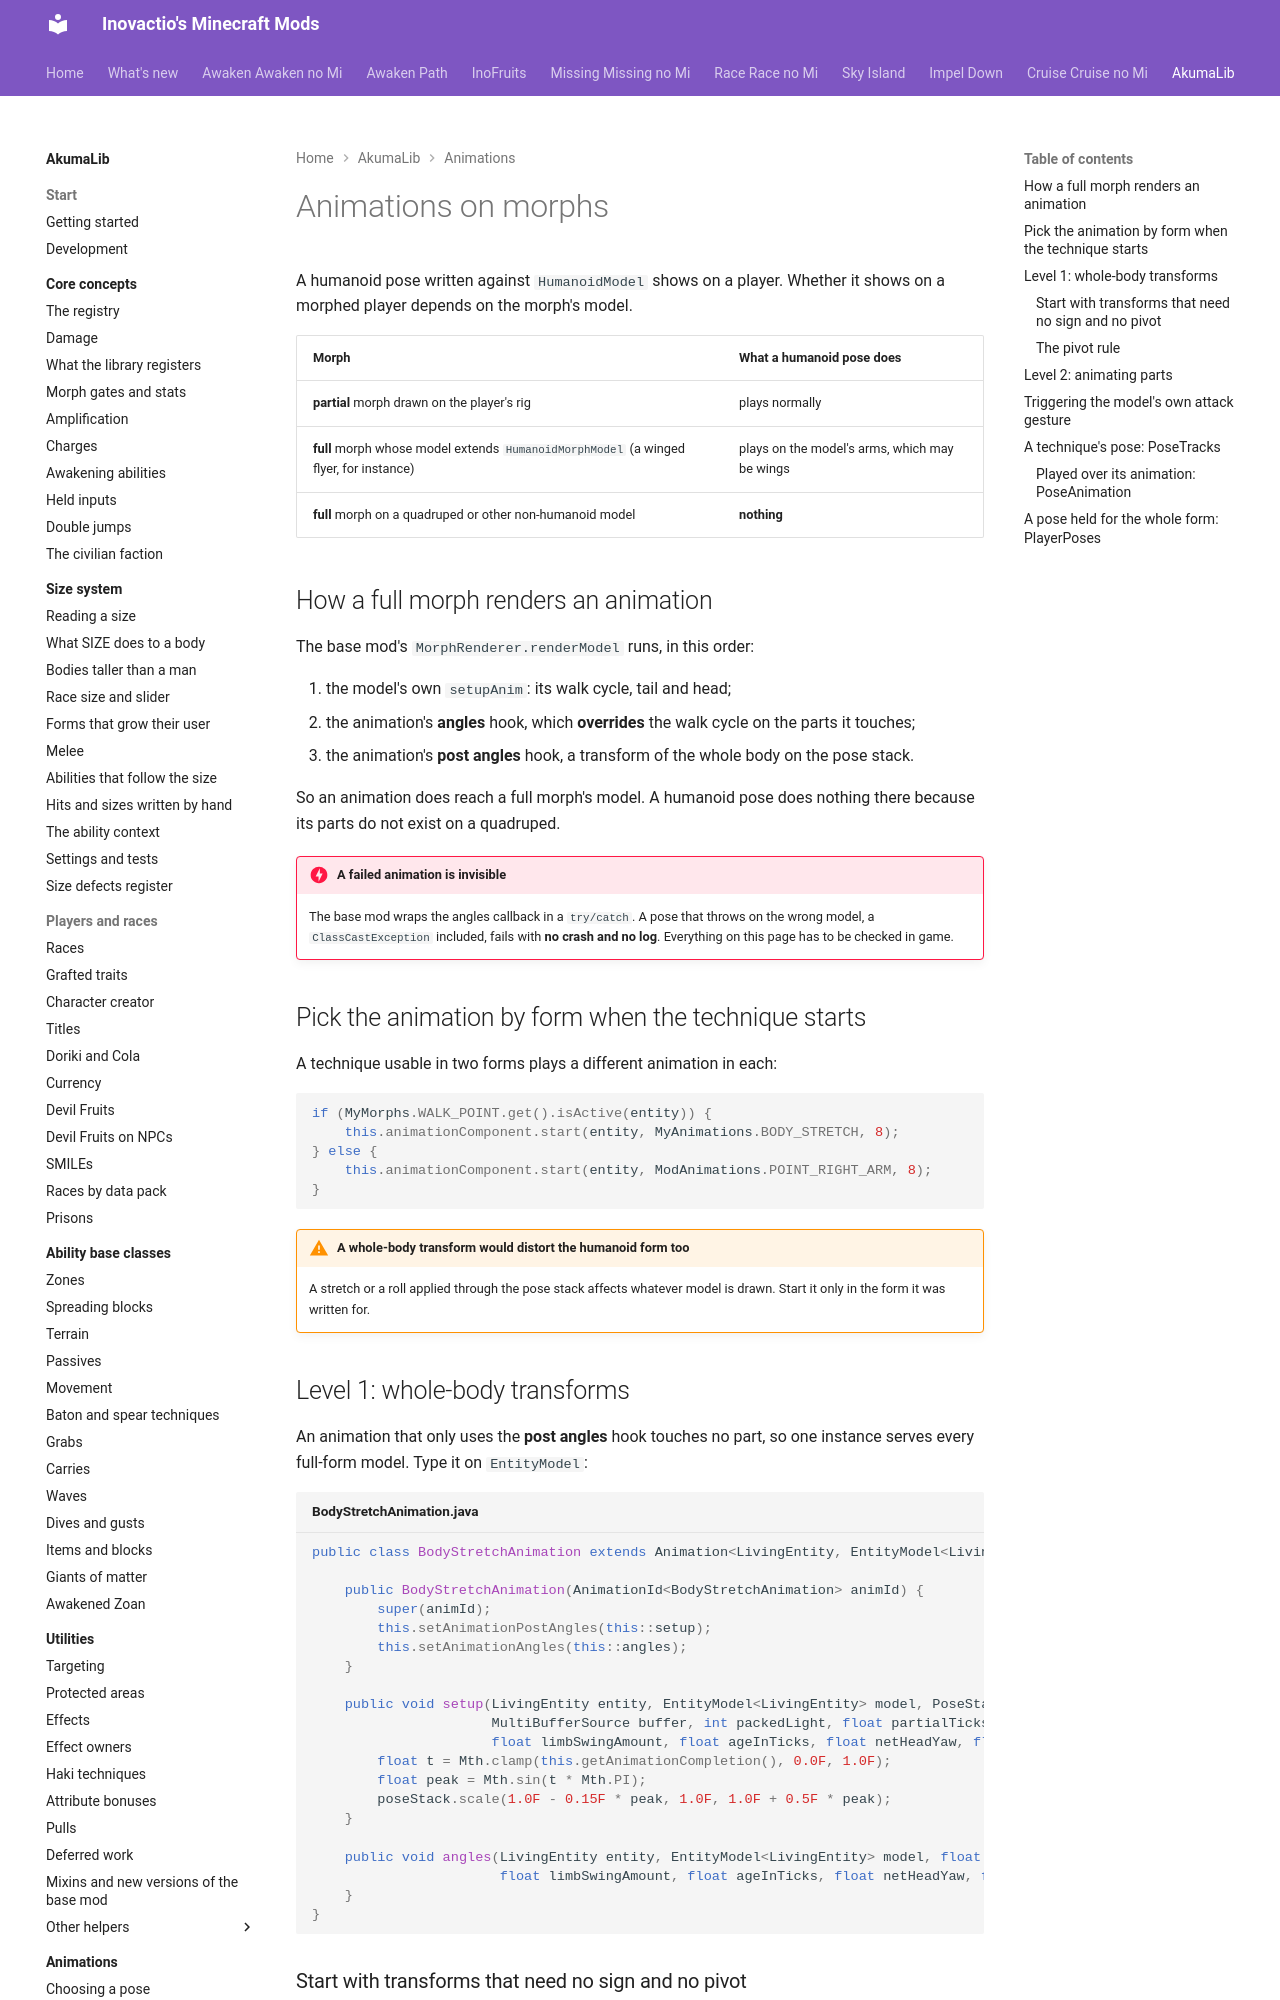

repository: Inovactio/inovactio.github.io · page: akumalib/animations/morphs/index.html · generator: mkdocs

# Animations on morphs

A humanoid pose written against `HumanoidModel` shows on a player. Whether it shows on a morphed player depends on the morph's model.

| Morph | What a humanoid pose does |
|---|---|
| **partial** morph drawn on the player's rig | plays normally |
| **full** morph whose model extends `HumanoidMorphModel` (a winged flyer, for instance) | plays on the model's arms, which may be wings |
| **full** morph on a quadruped or other non-humanoid model | **nothing** |

## How a full morph renders an animation

The base mod's `MorphRenderer.renderModel` runs, in this order:

1. the model's own `setupAnim`: its walk cycle, tail and head;
2. the animation's **angles** hook, which **overrides** the walk cycle on the parts it touches;
3. the animation's **post angles** hook, a transform of the whole body on the pose stack.

So an animation does reach a full morph's model. A humanoid pose does nothing there because its parts do not exist on a quadruped.

!!! danger "A failed animation is invisible"
    The base mod wraps the angles callback in a `try/catch`. A pose that throws on the wrong model, a `ClassCastException` included, fails with **no crash and no log**. Everything on this page has to be checked in game.

## Pick the animation by form when the technique starts

A technique usable in two forms plays a different animation in each:

```java
if (MyMorphs.WALK_POINT.get().isActive(entity)) {
    this.animationComponent.start(entity, MyAnimations.BODY_STRETCH, 8);
} else {
    this.animationComponent.start(entity, ModAnimations.POINT_RIGHT_ARM, 8);
}
```

!!! warning "A whole-body transform would distort the humanoid form too"
    A stretch or a roll applied through the pose stack affects whatever model is drawn. Start it only in the form it was written for.

## Level 1: whole-body transforms

An animation that only uses the **post angles** hook touches no part, so one instance serves every full-form model. Type it on `EntityModel`:

```java title="BodyStretchAnimation.java"
public class BodyStretchAnimation extends Animation<LivingEntity, EntityModel<LivingEntity>> {

    public BodyStretchAnimation(AnimationId<BodyStretchAnimation> animId) {
        super(animId);
        this.setAnimationPostAngles(this::setup);
        this.setAnimationAngles(this::angles);
    }

    public void setup(LivingEntity entity, EntityModel<LivingEntity> model, PoseStack poseStack,
                      MultiBufferSource buffer, int packedLight, float partialTicks, float limbSwing,
                      float limbSwingAmount, float ageInTicks, float netHeadYaw, float headPitch) {
        float t = Mth.clamp(this.getAnimationCompletion(), 0.0F, 1.0F);
        float peak = Mth.sin(t * Mth.PI);
        poseStack.scale(1.0F - 0.15F * peak, 1.0F, 1.0F + 0.5F * peak);
    }

    public void angles(LivingEntity entity, EntityModel<LivingEntity> model, float limbSwing,
                       float limbSwingAmount, float ageInTicks, float netHeadYaw, float headPitch) {
    }
}
```
